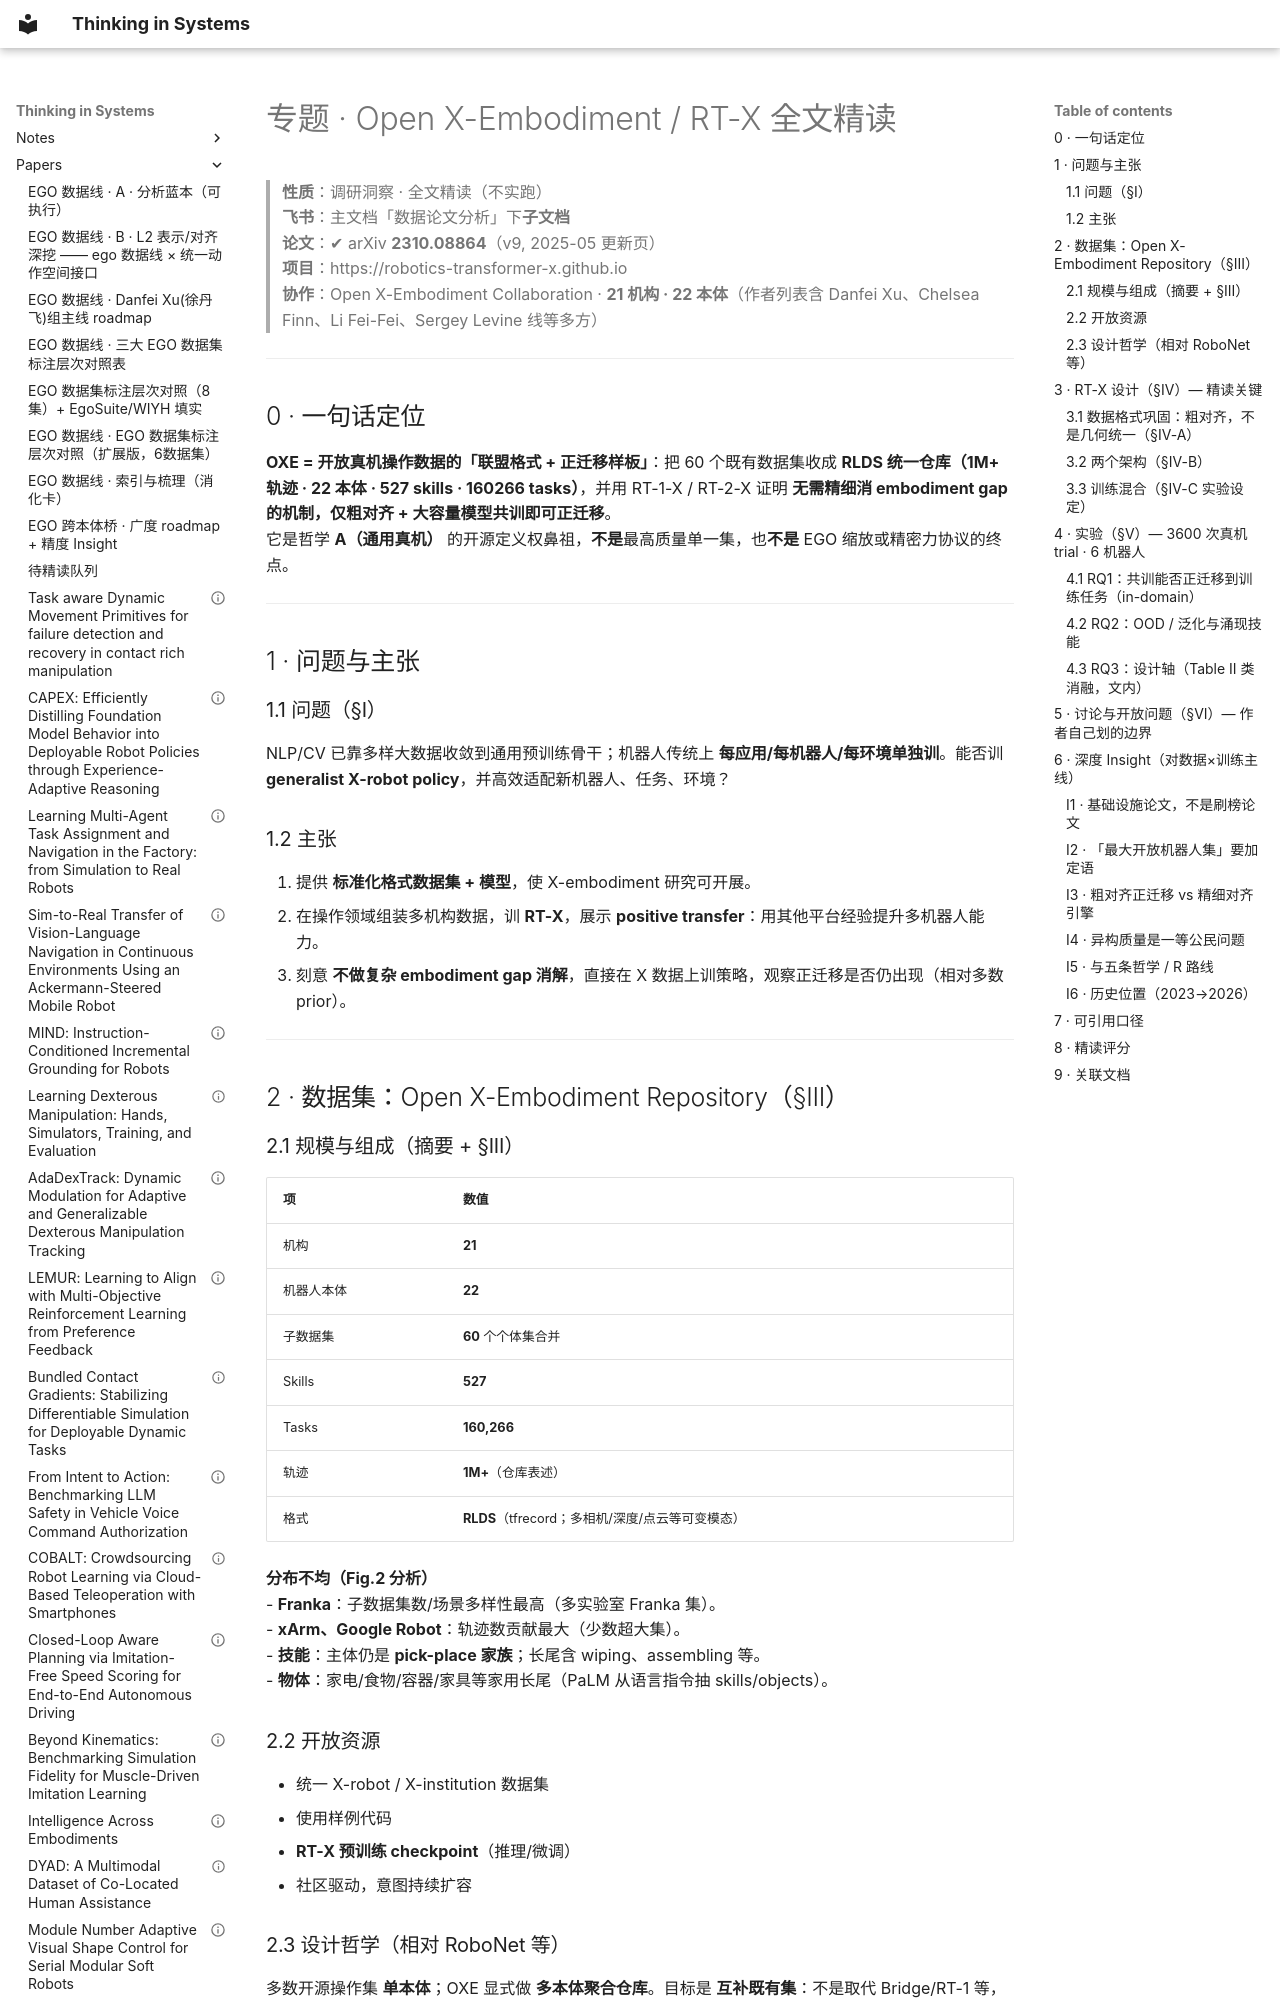

repository: infdahai/my-blog · page: papers/专题-OpenX-Embodiment-RT-X全文精读-2026-08-28/index.html · generator: mkdocs

---
title: 专题 · Open X-Embodiment / RT-X 全文精读
description: OXE 开放真机数据联盟与 RT-X 正迁移：数据集、粗对齐、实验、局限与五条哲学定位
tags: [专题, OXE, OpenX, RT-X, 精读, 真机数据]
created: 2026-08-28
arxiv: 2310.08864
feishu_wiki: https://huazhi-ai.feishu.cn/wiki/HUg1w0RbSic7zQkonw9c3Zi2n29
feishu_docx: Fax0d2ZI4o8PYtxiwDhczdJsnMf
---
